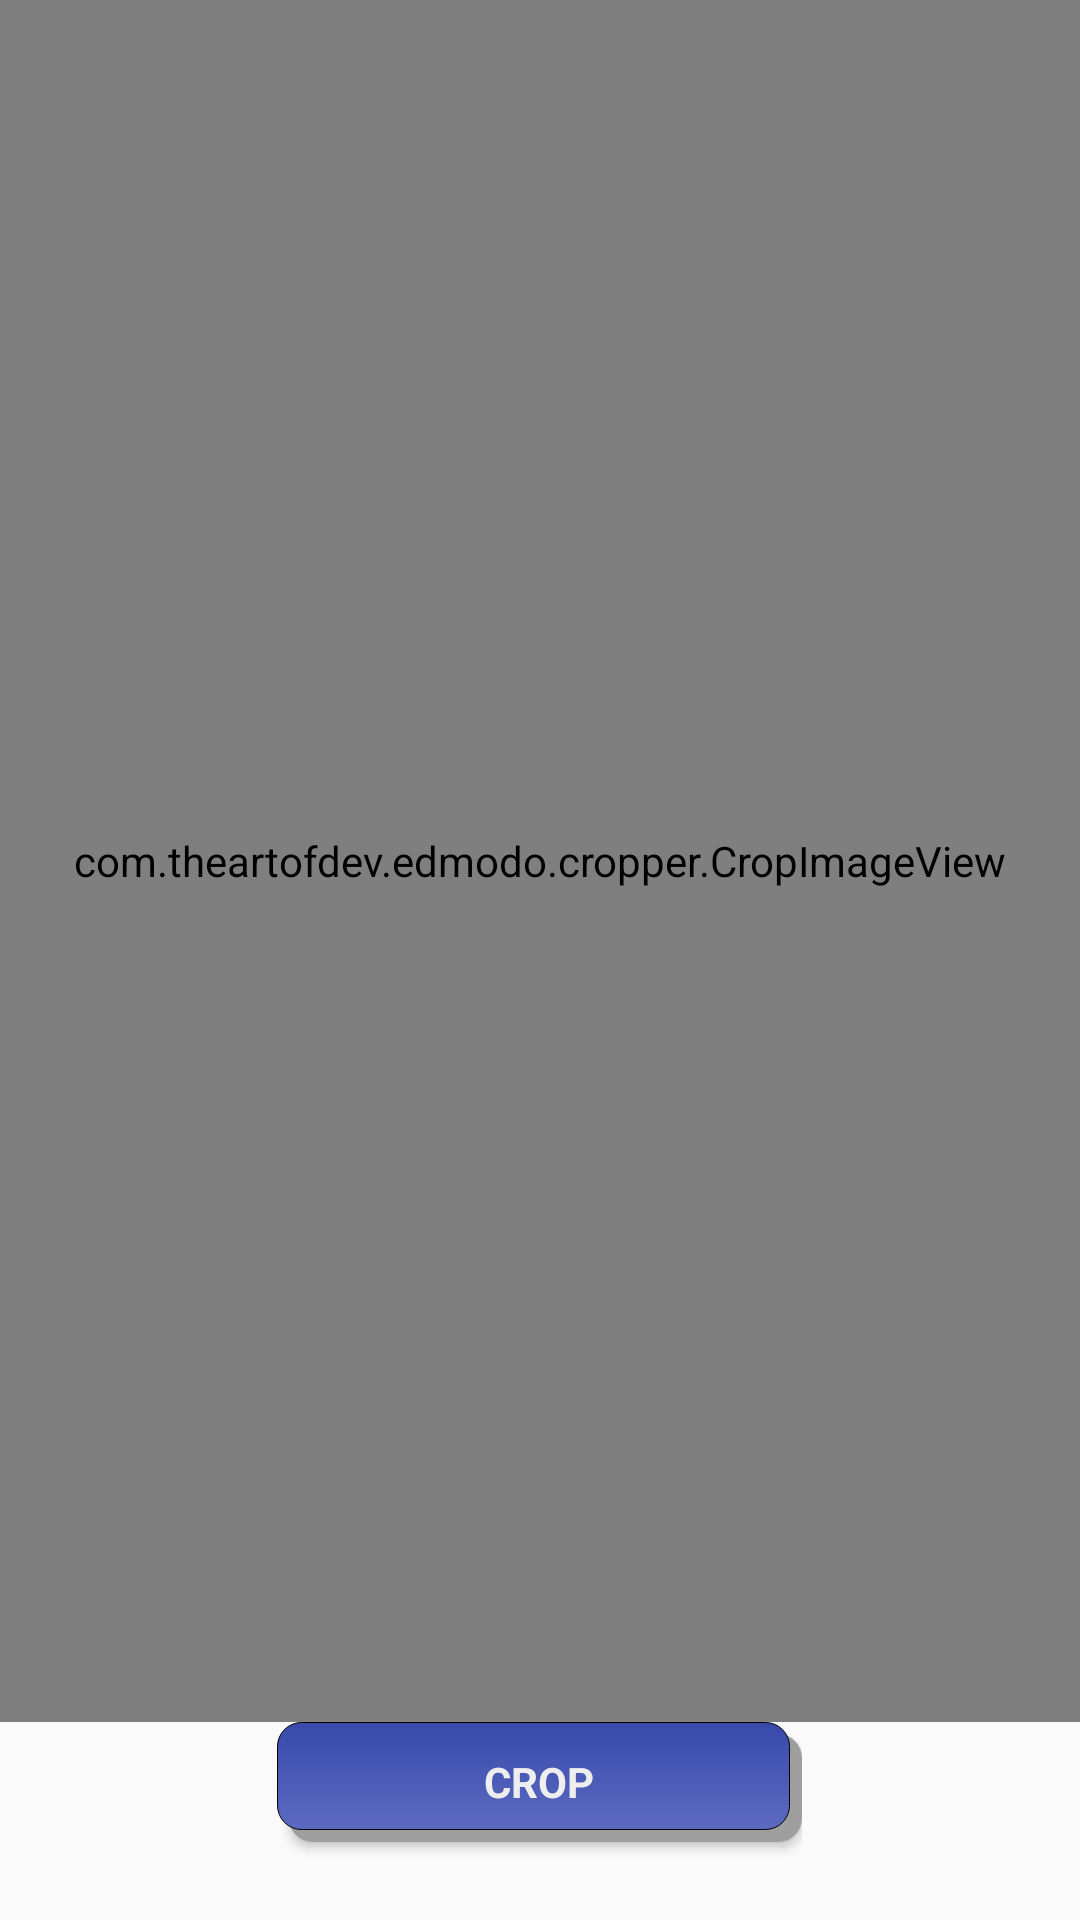

Write the Android layout XML for this screen, with the resource values it uses.
<!-- AndroidManifest.xml: application theme AppTheme -->
<!-- res/layout/activity_cropper.xml -->
<?xml version="1.0" encoding="utf-8"?>
<LinearLayout xmlns:android="http://schemas.android.com/apk/res/android"
    xmlns:tools="http://schemas.android.com/tools"
    android:layout_width="match_parent"
    android:layout_height="match_parent"
    android:orientation="vertical"
    android:paddingBottom="@dimen/activity_vertical_margin"
    android:paddingLeft="@dimen/activity_horizontal_margin"
    android:paddingRight="@dimen/activity_horizontal_margin"
    android:paddingTop="@dimen/activity_vertical_margin"
    tools:context=".Cropper">


    <com.theartofdev.edmodo.cropper.CropImageView
        xmlns:custom="http://schemas.android.com/apk/res-auto"
        android:id="@+id/cropImageView"
        android:layout_width="match_parent"
        android:layout_height="0dp"
        android:layout_weight="1"/>    <LinearLayout
        android:layout_width="wrap_content"
        android:layout_height="wrap_content"
        android:orientation="horizontal"
        android:layout_gravity="center_horizontal">
    <Button
        android:id="@+id/cropIt"
        style="?android:textAppearanceSmall"
        android:layout_width="175dp"
        android:layout_height="40dp"
        android:layout_marginTop="26dp"
        android:background="@drawable/button"
        android:shadowColor="#F50057"
        android:text="Crop"
        android:textColor="#eeeeee"
        android:textStyle="bold"
        android:layout_gravity="center_horizontal" />
    </LinearLayout>
    </LinearLayout>
<!-- resources referenced by this layout -->
<resources>
  <!-- drawable button (drawable) -->
  <?xml version="1.0" encoding="utf-8"?>
  <selector xmlns:android="http://schemas.android.com/apk/res/android">
  
      <item>
      <layer-list>
          <item android:left="4sp" android:top="4sp">
              <shape><solid android:color="#9E9E9E"/>
                  <corners android:radius="8sp"/>
              </shape>
          </item>
          <item android:bottom="4sp" android:right="4sp">
              <shape>
                  <gradient android:startColor="#3949AB" android:endColor="#5C6BC0" android:angle="270" />
                  <stroke   android:width="1px"          android:color="#000000" />
                  <corners android:bottomLeftRadius="8dp"
                      android:bottomRightRadius="8dp"
                      android:topLeftRadius="8dp"
                      android:topRightRadius="8dp"/>
                  <padding  android:left="10dp"  android:top="10dp" android:right="10dp" android:bottom="10dp" />
              </shape>
          </item>
  
      </layer-list>
  </item>
      </selector>
  <style name="AppTheme" parent="Theme.AppCompat.Light.DarkActionBar">
          
          <item name="colorPrimary">@color/colorPrimary</item>
          <item name="colorPrimaryDark">@color/colorPrimaryDark</item>
          <item name="colorAccent">@color/colorAccent</item>
      </style>
  <!-- not gathered from this repository: default colours our renderer supplied (Android Studio template values) -->
  <color name="colorPrimary">#FF6200EE</color>
  <color name="colorPrimaryDark">#FF3700B3</color>
  <color name="colorAccent">#FF03DAC5</color>
</resources>
